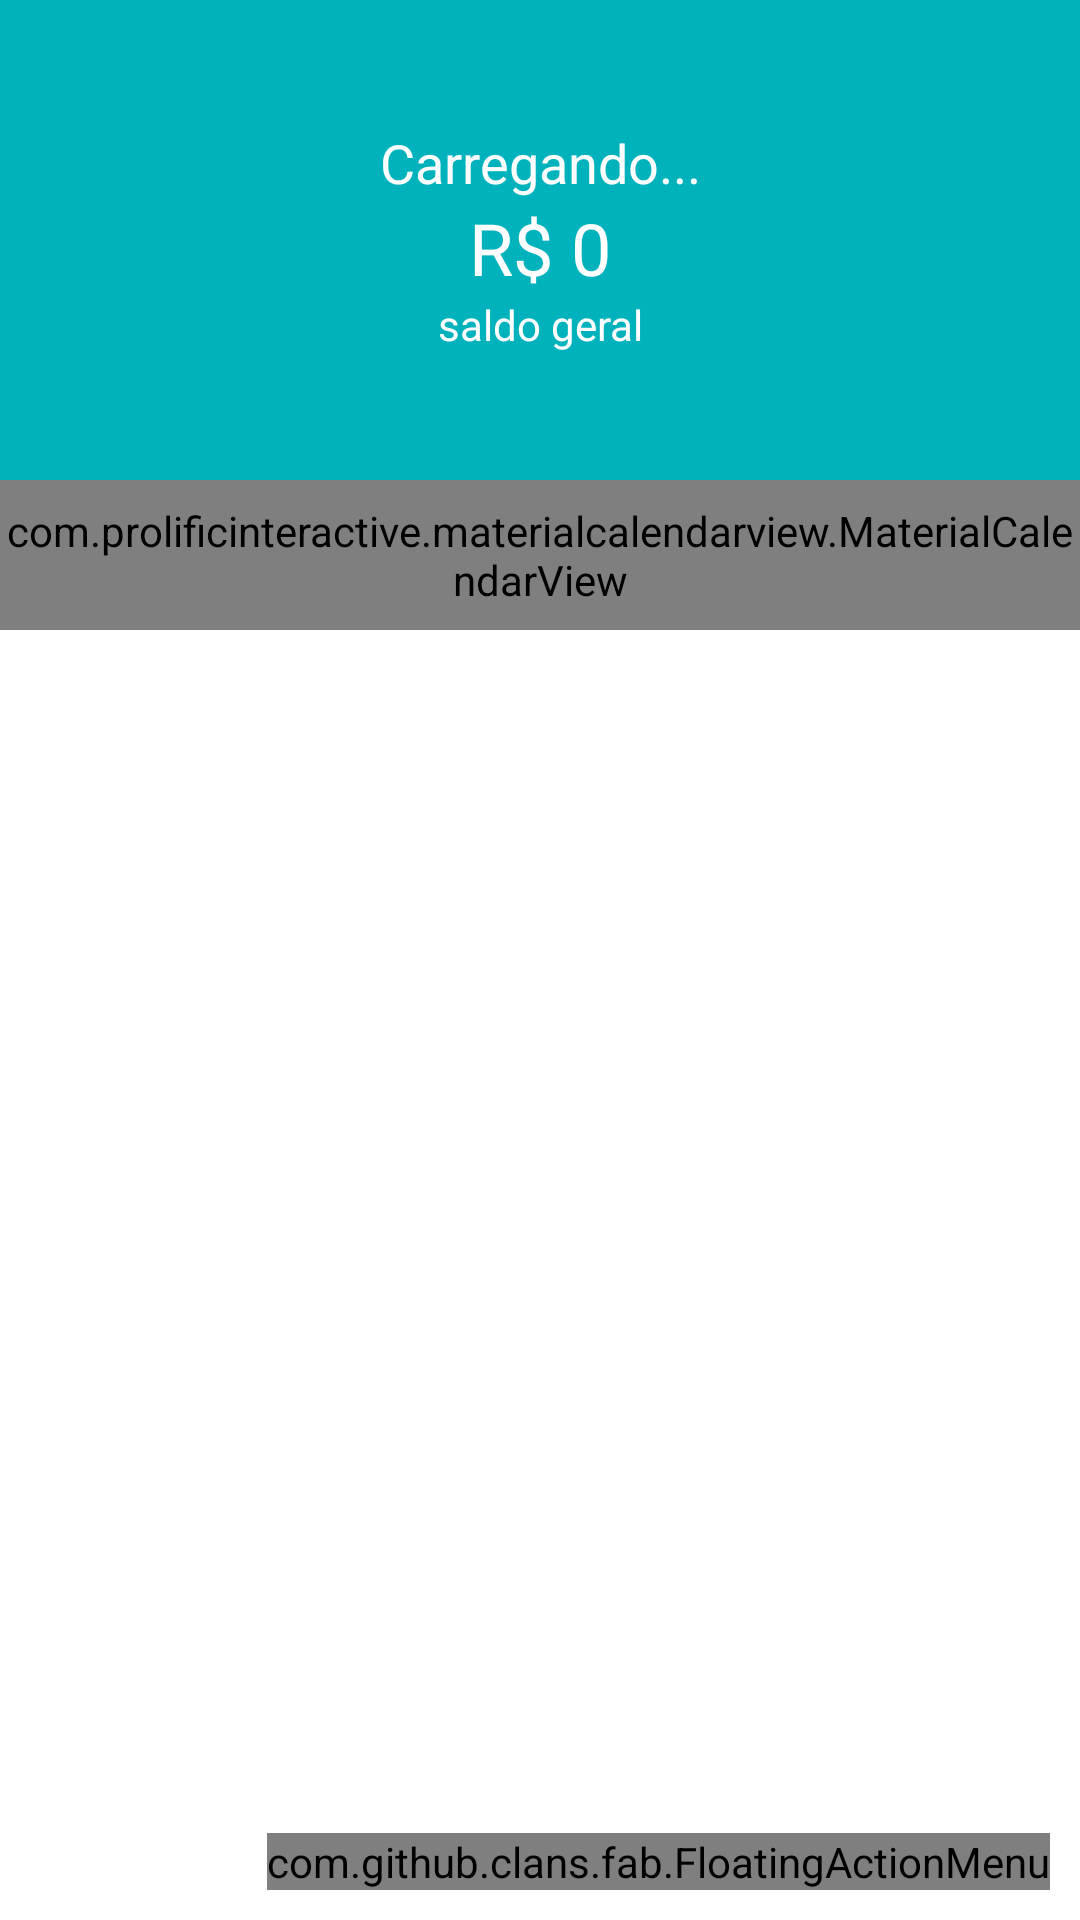

Android layout source for this screen:
<!-- AndroidManifest.xml: application theme Theme.Organizze -->
<!-- res/layout/activity_principal.xml -->
<?xml version="1.0" encoding="utf-8"?>
<androidx.coordinatorlayout.widget.CoordinatorLayout xmlns:android="http://schemas.android.com/apk/res/android"
    xmlns:app="http://schemas.android.com/apk/res-auto"
    xmlns:fab="http://schemas.android.com/apk/res-auto"
    xmlns:tools="http://schemas.android.com/tools"
    android:layout_width="match_parent"
    android:layout_height="match_parent"
    tools:context=".activity.PrincipalActivity">


    <include layout="@layout/content_principal" />

    <com.github.clans.fab.FloatingActionMenu
        android:layout_width="wrap_content"
        android:layout_height="wrap_content"
        android:layout_gravity="bottom|end"
        android:layout_margin="10dp"
        app:menu_colorNormal="@color/purple_200"
        app:menu_colorPressed="@color/purple_200"
        fab:menu_icon="@drawable/baseline_add_branco_24"
        >

        <com.github.clans.fab.FloatingActionButton
            android:id="@+id/menu_despesas"
            android:onClick="adicionarDespesa"
            android:layout_width="wrap_content"
            android:layout_height="wrap_content"
            android:src="@drawable/baseline_add_branco_24"
            fab:fab_colorNormal="@color/colorPrimaryDespesa"
            fab:fab_label="Despesas"
            fab:fab_size="mini"
            />

        <com.github.clans.fab.FloatingActionButton
            android:id="@+id/menu_receitas"
            android:onClick="adicionarReceita"
            android:layout_width="wrap_content"
            android:layout_height="wrap_content"
            android:src="@drawable/baseline_add_branco_24"
            fab:fab_colorNormal="@color/colorPrimaryReceita"
            fab:fab_label="Receitas"
            fab:fab_size="mini"
            />



    </com.github.clans.fab.FloatingActionMenu>

</androidx.coordinatorlayout.widget.CoordinatorLayout>
<!-- res/layout/content_principal.xml (included above) -->
<?xml version="1.0" encoding="utf-8"?>
<LinearLayout xmlns:android="http://schemas.android.com/apk/res/android"
    xmlns:app="http://schemas.android.com/apk/res-auto"
    xmlns:tools="http://schemas.android.com/tools"
    android:layout_width="match_parent"
    android:layout_height="match_parent"
    android:orientation="vertical"
    app:layout_behavior="@string/appbar_scrolling_view_behavior"
    tools:context=".activity.PrincipalActivity"
    tools:showIn="@layout/activity_principal">

    <LinearLayout
        android:layout_width="match_parent"
        android:layout_height="160dp"
        android:background="@color/purple_700"
        android:gravity="center"
        android:orientation="vertical"
        tools:layout_editor_absoluteX="1dp"
        tools:layout_editor_absoluteY="1dp">

        <TextView
            android:id="@+id/textSaudacao"
            android:layout_width="match_parent"
            android:layout_height="wrap_content"
            android:text="Carregando..."
            android:textAlignment="center"
            android:textColor="@color/white"
            android:textSize="18sp" />

        <TextView
            android:id="@+id/textSaldo"
            android:layout_width="match_parent"
            android:layout_height="wrap_content"
            android:text="R$ 0"
            android:textAlignment="center"
            android:textColor="@color/white"
            android:textSize="24sp" />

        <TextView
            android:id="@+id/textView11"
            android:layout_width="match_parent"
            android:layout_height="wrap_content"
            android:text="saldo geral"
            android:textAlignment="center"
            android:textColor="@color/white" />
    </LinearLayout>

    <com.prolificinteractive.materialcalendarview.MaterialCalendarView
        android:id="@+id/calendarView"
        android:layout_width="match_parent"
        android:layout_height="50dp"
        app:mcv_selectionColor="#00F"
        app:mcv_showOtherDates="all"
        app:mcv_tileSize="50dp" />

    <androidx.recyclerview.widget.RecyclerView
        android:id="@+id/recyclerMovimentos"
        android:layout_width="match_parent"
        android:layout_height="match_parent" />

</LinearLayout>
<!-- resources referenced by this layout -->
<resources>
  <color name="purple_200">#FF706a</color>
  <color name="purple_700">#00b2bc</color>
  <color name="white">#FFFFFFFF</color>
  <style name="Theme.Organizze" parent="Theme.MaterialComponents.DayNight.DarkActionBar">
          
          <item name="colorPrimary">@color/purple_500</item>
          <item name="colorPrimaryVariant">@color/purple_700</item>
          <item name="colorOnPrimary">@color/white</item>
          
          <item name="colorSecondary">@color/teal_200</item>
          <item name="colorSecondaryVariant">@color/teal_700</item>
          <item name="colorOnSecondary">@color/black</item>
          
          <item name="android:statusBarColor">?attr/colorPrimaryVariant</item>
          
  
      </style>
  <color name="purple_500">#01c7d2</color>
  <color name="teal_200">#FF03DAC5</color>
  <color name="teal_700">#FF018786</color>
  <color name="black">#FF000000</color>
</resources>
